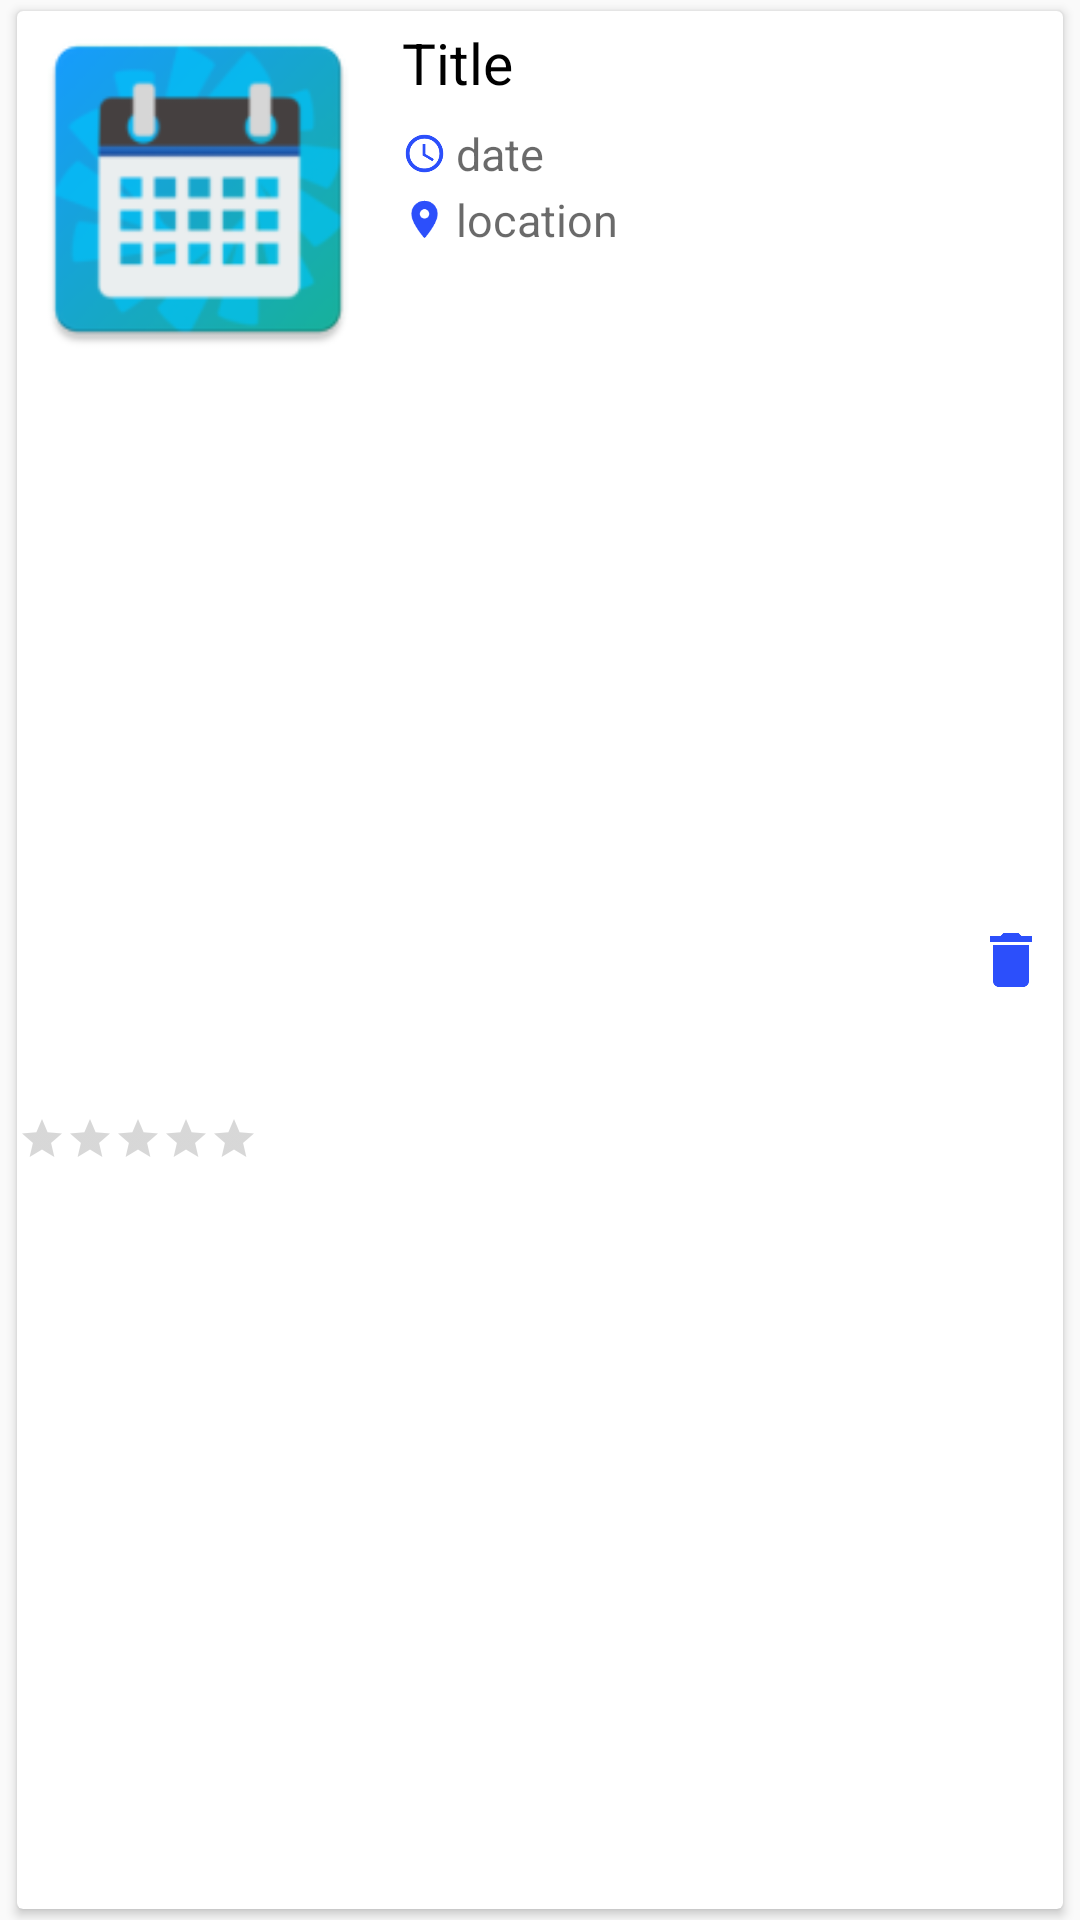

The Android layout XML behind this screen, and the referenced resources:
<!-- AndroidManifest.xml: application theme AppTheme -->
<!-- res/layout/event_item_model.xml -->
<?xml version="1.0" encoding="utf-8"?>
<androidx.constraintlayout.widget.ConstraintLayout xmlns:android="http://schemas.android.com/apk/res/android"
    xmlns:app="http://schemas.android.com/apk/res-auto"
    xmlns:tools="http://schemas.android.com/tools"
    android:layout_width="match_parent"
    android:layout_height="wrap_content">


    <androidx.cardview.widget.CardView
        android:id="@+id/cardView"
        android:layout_width="0dp"
        android:layout_height="0dp"
        android:layout_marginLeft="3dp"
        android:layout_marginRight="3dp"
        android:elevation="1dp"
        app:cardPreventCornerOverlap="true"
        app:cardUseCompatPadding="true"
        app:layout_constraintBottom_toBottomOf="parent"
        app:layout_constraintEnd_toEndOf="parent"
        app:layout_constraintStart_toStartOf="parent"
        app:layout_constraintTop_toTopOf="parent"
        app:layout_constraintVertical_bias="0.0" />

    <ImageView
        android:id="@+id/image"
        android:layout_width="120dp"
        android:layout_height="120dp"
        android:layout_marginStart="3dp"
        android:layout_marginTop="3dp"
        android:elevation="2dp"
        app:layout_constraintStart_toStartOf="@id/cardView"
        app:layout_constraintTop_toTopOf="@+id/cardView"
        app:srcCompat="@mipmap/ic_launcher" />

    <TextView
        android:id="@+id/title"
        android:layout_width="0dp"
        android:layout_height="wrap_content"
        android:layout_marginStart="8dp"
        android:layout_marginTop="8dp"
        android:layout_marginEnd="8dp"
        android:elevation="2dp"
        android:ellipsize="end"
        android:maxLines="2"
        android:minLines="1"
        android:text="Title"
        android:textColor="@android:color/background_dark"
        android:textSize="19sp"
        app:layout_constraintEnd_toEndOf="parent"
        app:layout_constraintStart_toEndOf="@+id/image"
        app:layout_constraintTop_toTopOf="@id/cardView" />

    <ImageButton
        android:id="@+id/deleteButton"
        android:layout_width="wrap_content"
        android:layout_height="wrap_content"
        android:layout_marginEnd="8dp"
        android:background="#FFFFFF"
        android:elevation="2dp"
        app:layout_constraintBottom_toBottomOf="parent"
        app:layout_constraintEnd_toEndOf="@+id/cardView"
        app:layout_constraintTop_toTopOf="parent"
        app:srcCompat="@drawable/ic_delete_black_24dp" />

    <TextView
        android:id="@+id/date"
        android:layout_width="wrap_content"
        android:layout_height="wrap_content"
        android:layout_marginStart="3dp"
        android:elevation="2dp"
        android:text="date"
        android:textColor="#95000000"
        android:textSize="15sp"
        app:layout_constraintBottom_toBottomOf="@+id/time"
        app:layout_constraintStart_toEndOf="@+id/time"
        app:layout_constraintTop_toTopOf="@+id/time" />

    <TextView
        android:id="@+id/location"
        android:layout_width="wrap_content"
        android:layout_height="wrap_content"
        android:layout_marginStart="3dp"
        android:elevation="2dp"
        android:text="location"
        android:textColor="#95000000"
        android:textSize="15sp"
        app:layout_constraintBottom_toBottomOf="@+id/loca"
        app:layout_constraintStart_toEndOf="@+id/loca"
        app:layout_constraintTop_toTopOf="@+id/loca" />

    <ImageView
        android:id="@+id/time"
        android:layout_width="15dp"
        android:layout_height="15dp"
        android:layout_marginTop="10dp"
        android:elevation="2dp"
        app:layout_constraintStart_toStartOf="@+id/title"
        app:layout_constraintTop_toBottomOf="@+id/title"
        app:srcCompat="@drawable/ic_access_time_black_24dp"
        android:contentDescription="TODO" />

    <ImageView
        android:id="@+id/loca"
        android:layout_width="15dp"
        android:layout_height="15dp"
        android:layout_marginTop="7dp"
        android:elevation="2dp"
        app:layout_constraintStart_toStartOf="@+id/time"
        app:layout_constraintTop_toBottomOf="@+id/time"
        app:srcCompat="@drawable/ic_location_on_black_24dp" />

    <RatingBar
        android:id="@+id/ratingBar"
        style="@style/customRatingBar"
        android:layout_width="0dp"
        android:layout_height="wrap_content"
        android:layout_marginTop="3dp"
        android:layout_marginBottom="7dp"
        android:elevation="2dp"
        android:numStars="5"

        app:layout_constraintBottom_toBottomOf="@+id/cardView"
        app:layout_constraintStart_toStartOf="@+id/image"
        app:layout_constraintTop_toBottomOf="@+id/image" />

    <HorizontalScrollView
        android:id="@+id/horizontalScrollView2"
        android:layout_width="0dp"
        android:layout_height="25dp"
        android:layout_marginStart="8dp"
        android:layout_marginTop="8dp"
        android:layout_marginEnd="8dp"
        android:elevation="2dp"
        android:scrollbarAlwaysDrawHorizontalTrack="false"
        android:scrollbarAlwaysDrawVerticalTrack="false"
        app:layout_constraintEnd_toStartOf="@+id/deleteButton"
        app:layout_constraintStart_toEndOf="@id/image"
        app:layout_constraintTop_toBottomOf="@id/location">

        <LinearLayout
            android:id="@+id/labels"
            android:layout_width="wrap_content"
            android:layout_height="wrap_content"
            android:orientation="horizontal">

        </LinearLayout>

    </HorizontalScrollView>

</androidx.constraintlayout.widget.ConstraintLayout>
<!-- resources referenced by this layout -->
<resources>
  <!-- drawable ic_access_time_black_24dp (drawable) -->
  <vector xmlns:android="http://schemas.android.com/apk/res/android"
          android:width="24dp"
          android:height="24dp"
          android:viewportWidth="24.0"
          android:viewportHeight="24.0">
      <path
          android:fillColor="#2C4FFB"
          android:pathData="M11.99,2C6.47,2 2,6.48 2,12s4.47,10 9.99,10C17.52,22 22,17.52 22,12S17.52,2 11.99,2zM12,20c-4.42,0 -8,-3.58 -8,-8s3.58,-8 8,-8 8,3.58 8,8 -3.58,8 -8,8zM12.5,7H11v6l5.25,3.15 0.75,-1.23 -4.5,-2.67z"/>
  </vector>
  <!-- drawable ic_delete_black_24dp (drawable) -->
  <vector xmlns:android="http://schemas.android.com/apk/res/android"
          android:width="24dp"
          android:height="24dp"
          android:viewportWidth="24.0"
          android:viewportHeight="24.0">
      <path
          android:fillColor="#2C4FFB"
          android:pathData="M6,19c0,1.1 0.9,2 2,2h8c1.1,0 2,-0.9 2,-2V7H6v12zM19,4h-3.5l-1,-1h-5l-1,1H5v2h14V4z"/>
  </vector>
  <!-- drawable ic_location_on_black_24dp (drawable) -->
  <vector xmlns:android="http://schemas.android.com/apk/res/android"
          android:width="24dp"
          android:height="24dp"
          android:viewportWidth="24.0"
          android:viewportHeight="24.0">
      <path
          android:fillColor="#2C4FFB"
          android:pathData="M12,2C8.13,2 5,5.13 5,9c0,5.25 7,13 7,13s7,-7.75 7,-13c0,-3.87 -3.13,-7 -7,-7zM12,11.5c-1.38,0 -2.5,-1.12 -2.5,-2.5s1.12,-2.5 2.5,-2.5 2.5,1.12 2.5,2.5 -1.12,2.5 -2.5,2.5z"/>
  </vector>
  <!-- mipmap ic_launcher: png bitmap (mipmap-hdpi, 5779 bytes) -->
  <style name="customRatingBar" parent="android:style/Widget.Material.RatingBar.Small">
  
  
  
  
  
  
      </style>
  <style name="AppTheme" parent="Theme.AppCompat.Light.DarkActionBar">
          
          <item name="colorPrimary">@color/colorPrimary</item>
          <item name="colorPrimaryDark">@color/colorPrimaryDark</item>
          <item name="colorAccent">@color/colorAccent</item>
      </style>
  <color name="colorPrimary">#3e5ff1</color>
  <color name="colorPrimaryDark">#4457cb</color>
  <color name="colorAccent">#D81B60</color>
</resources>
